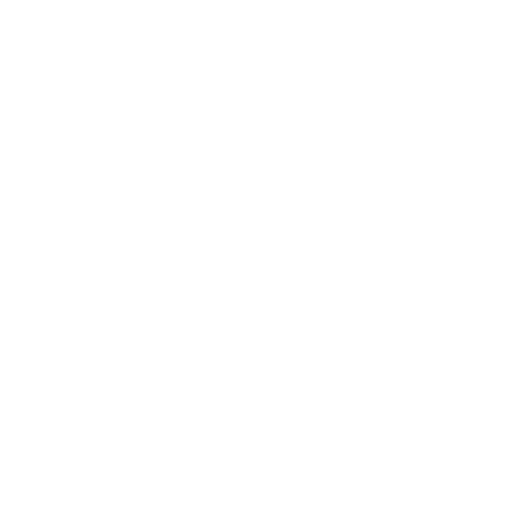
t = 0.00 s
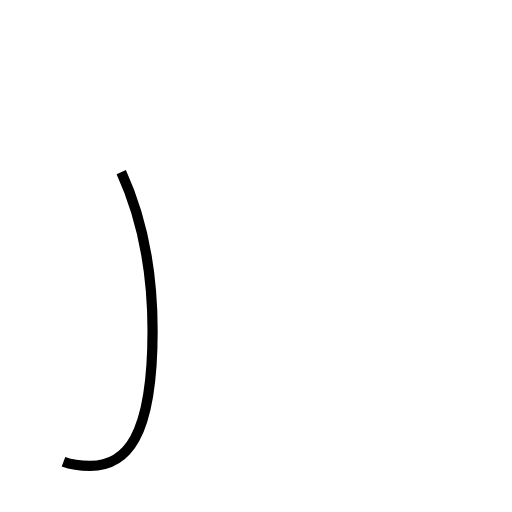
t = 1.04 s
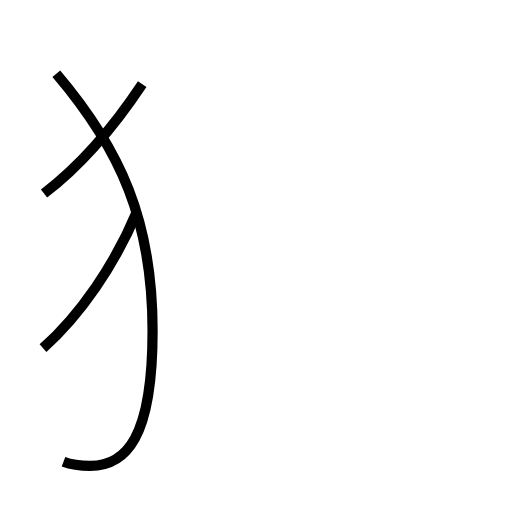
t = 2.31 s
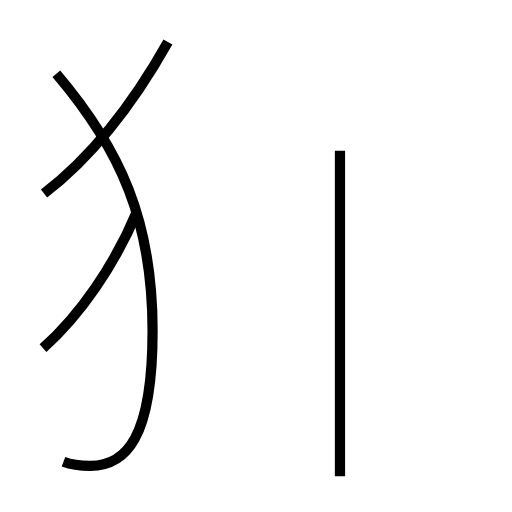
t = 3.41 s
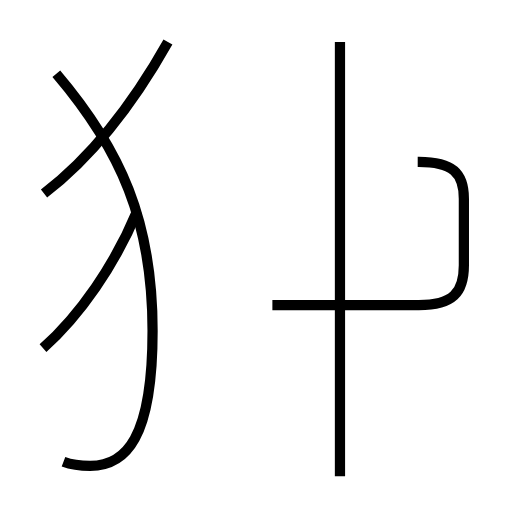
t = 4.76 s
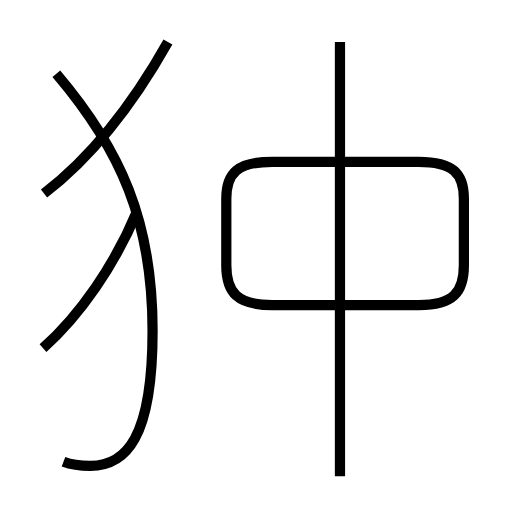
t = 5.79 s

The animated SVG that drew these frames (rendered in a browser with its animation timeline set to each time). Animation: 5 SMIL elements (animate=5); one cycle of 5.79 s.

<?xml version='1.0' encoding='utf-8'?>
<svg viewBox="0.0 -6.0 50.0 50.0" version="1.1" xmlns="http://www.w3.org/2000/svg"><rect x="-1000" y="-1000" width="2000" height="2000" stroke="white" fill="white" /><g style="fill:none;stroke:#000000;stroke-width:1"><path d="M 6.2 1.1 C 7.0 1.4 8.1 1.5 8.8 1.5 C 12.3 1.5 14.9 -1.2 14.9 -11.7 C 14.9 -22.4 11.8 -29.4 5.5 -36.8 " transform="translate(0.0 38.0)" stroke-dasharray="46.289108125666715" stroke-dashoffset="46.289108125666715"><animate attributeName="stroke-dashoffset" from="46.289108125666715" to="0" dur="1.3886732437700013s" begin="0s" fill="freeze" /></path><path d="M 4.2 -10.0 C 7.8 -13.2 11.2 -18.1 13.4 -23.4 " transform="translate(0.0 38.0)" stroke-dasharray="16.383053134351222" stroke-dashoffset="16.383053134351222"><animate attributeName="stroke-dashoffset" from="16.383053134351222" to="0" dur="0.49149159403053666s" begin="1.3886732437700013s" fill="freeze" /></path><path d="M 4.3 -25.1 C 8.6 -28.4 12.8 -33.5 16.4 -39.9 " transform="translate(0.0 38.0)" stroke-dasharray="19.24155906354516" stroke-dashoffset="19.24155906354516"><animate attributeName="stroke-dashoffset" from="19.24155906354516" to="0" dur="0.5772467719063548s" begin="1.880164837800538s" fill="freeze" /></path><path d="M 33.2 2.5 L 33.2 -39.9 " transform="translate(0.0 38.0)" stroke-dasharray="42.4" stroke-dashoffset="42.4"><animate attributeName="stroke-dashoffset" from="42.4" to="0" dur="1.272s" begin="2.4574116097068925s" fill="freeze" /></path><path d="M 26.6 -14.2 L 40.9 -14.2 C 44.2 -14.2 45.3 -15.4 45.3 -18.1 L 45.3 -24.6 C 45.3 -27.1 44.2 -28.2 40.9 -28.2 L 26.6 -28.2 C 23.2 -28.2 22.1 -27.1 22.1 -24.6 L 22.1 -18.1 C 22.1 -15.4 23.2 -14.2 26.6 -14.2 Z" transform="translate(0.0 38.0)" stroke-dasharray="68.71281086290864" stroke-dashoffset="68.71281086290864"><animate attributeName="stroke-dashoffset" from="68.71281086290864" to="0" dur="2.0613843258872593s" begin="3.729411609706893s" fill="freeze" /></path></g></svg>
